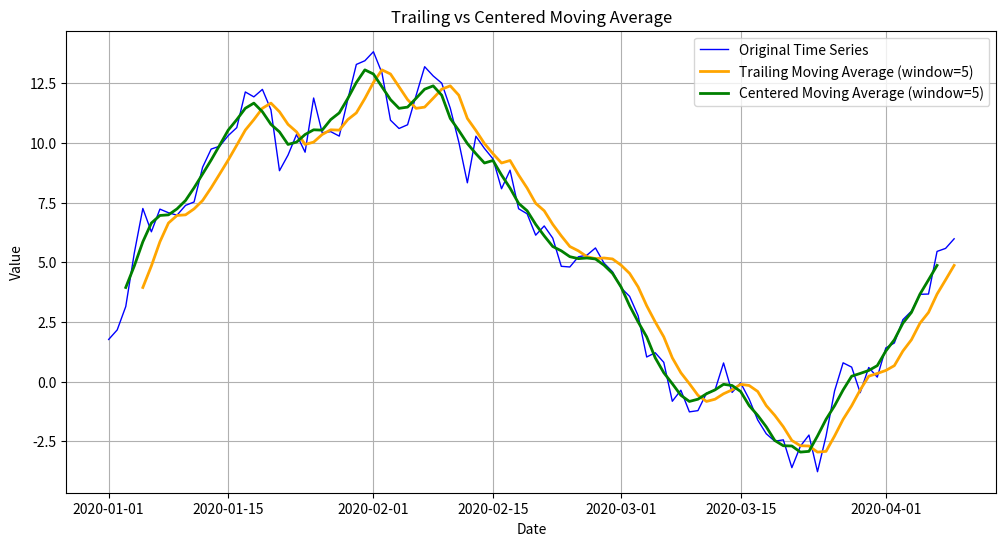

Generate this figure with matplotlib: (Note: this script raises an exception after producing the figure.)
# Objective: 
# This script calculates both the centered and trailing moving averages of a time series dataset.

# Required Libraries
import numpy as np
import pandas as pd
import math
import matplotlib.pyplot as plt

# --- Part 1: Basic Moving Average Calculations ---

# Generate a sequence of numbers from 10 to 100 with a step of 10.
data = list(range(10, 101, 10))
data_series = pd.Series(data)

# Define the window size (must be odd for centered moving average)
window = 3

# Compute the centered moving average
centered_MA = data_series.rolling(window=window, center=True).mean()

# Display results
print("Original Data:", data)
print("Centered Moving Average:", centered_MA.tolist())

# Compute the trailing moving average
trailing_MA = data_series.rolling(window=window, center=False).mean()

# Display results
print("Trailing Moving Average:", trailing_MA.tolist())

# --- Part 2: Moving Averages on Time Series Data ---

# Generate a synthetic time series dataset
np.random.seed(0)  # Ensure reproducibility
data = np.random.randn(100).cumsum()
dates = pd.date_range(start='2020-01-01', periods=len(data), freq='D')

df = pd.DataFrame(data, index=dates, columns=['Value'])

# Define a window size
window = 5

# Calculate moving averages using the rolling() method
df['Trailing_MA'] = df['Value'].rolling(window=window).mean()
df['Centered_MA'] = df['Value'].rolling(window=window, center=True).mean()

# Visualize the original time series and moving averages
plt.figure(figsize=(12, 6))
plt.plot(df.index, df['Value'], label='Original Time Series', color='blue', linewidth=1)
plt.plot(df.index, df['Trailing_MA'], label=f'Trailing Moving Average (window={window})', color='orange', linewidth=2)
plt.plot(df.index, df['Centered_MA'], label=f'Centered Moving Average (window={window})', color='green', linewidth=2)

# Add labels, title, legend, and grid
plt.title('Trailing vs Centered Moving Average')
plt.xlabel('Date')
plt.ylabel('Value')
plt.legend()
plt.grid(True)
plt.show()

# --- Part 3: Manual Centered Moving Average Calculation ---

# Prompt user for window size
window = int(input("Please enter an odd window size: "))

# Validate window size
if window % 2 == 0:
    raise ValueError(f"Window size must be odd. Received: {window}")

# Initialize an empty list to store centered moving average values
centered_MA = []

# Compute the centered moving average manually
for i in range(0, len(data) - (window - 1)):
    avg = sum(data[i: i + window]) / window
    centered_MA.append(avg)

# Pad with NaN values to match original data length
num_nan = (window - 1) // 2
centered_MA_padded = [math.nan] * num_nan + centered_MA + [math.nan] * num_nan

# Display the results
print("Manually Calculated Centered Moving Average:", centered_MA_padded)
